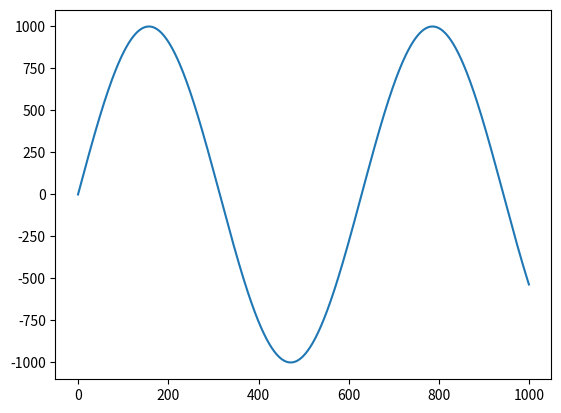

Here is the Python script that generated this plot: (Note: this script raises an exception after producing the figure.)
import matplotlib.pyplot as plt
import math
lx = range(1000)

def sinx(x):
    return math.sin(x) / 100

ly = list(map(sinx, lx))

ly = [math.sin(x / 100) * 1000 for x in lx]
plt.plot(lx, ly)
plt.show()

import csv
with open("house/house.csv") as f:
    reader = csv.DictReader(f)
    for row in reader:
        print(int(row["loyer"]) / int(row["surface"]))
